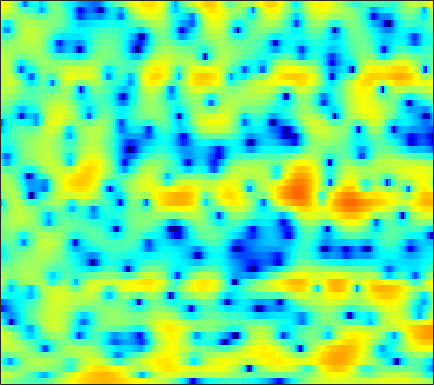

The table this chart was drawn from, first rows:
1.6766, 1.4507, 1.1052, 0.74017, 0.45391, 0.066702, -0.31916, -0.59654, -0.94584, -1.2796, -1.5881, -1.8084, -2.1143, -2.3929, -2.5938, -2.8354, -3.0182, -3.0989, -3.1022, -2.9388, -2.5934, -2.2204, -1.5883, -0.85623
3.838, 3.617, 3.303, 2.974, 2.717, 2.359, 1.984, 1.687, 1.256, 0.7763, 0.2363, -0.2288, -0.9449, -1.809, -2.574, -3.775, -5.228, -6.493, -8.316, -9.831, -10.08, -9.198, -7.31, -5.357
0.7779, 0.1274, -0.6693, -1.288, -1.557, -1.591, -1.318, -0.9806, -0.4643, 0.04493, 0.483, 0.7446, 0.9904, 1.124, 1.167, 1.151, 1.075, 0.9913, 0.8652, 0.7365, 0.6193, 0.5358, 0.4294, 0.3029
-3.285, -4.746, -7.237, -10.1, -11.43, -9.996, -7.05, -5.089, -3.017, -1.461, -0.2808, 0.3878, 1.072, 1.56, 1.825, 2.066, 2.202, 2.244, 2.247, 2.205, 2.122, 2.044, 1.901, 1.703
-1.12, -0.9743, -0.8518, -0.7329, -0.6118, -0.3915, -0.1036, 0.1404, 0.4509, 0.7094, 0.8941, 0.9645, 0.96, 0.8445, 0.6932, 0.3984, 0.02976, -0.2726, -0.656, -0.9414, -1.102, -1.107, -0.9689, -0.7051
1.632, 2.013, 2.349, 2.554, 2.639, 2.669, 2.611, 2.521, 2.328, 2.045, 1.662, 1.305, 0.7092, -0.05402, -0.7646, -1.933, -3.477, -4.98, -7.631, -11.41, -15.82, -14.95, -10.31, -6.765
3.708, 3.674, 3.541, 3.321, 3.096, 2.721, 2.259, 1.862, 1.269, 0.621, -0.07765, -0.6181, -1.357, -2.081, -2.625, -3.33, -4.051, -4.621, -5.346, -5.948, -6.138, -5.868, -5.041, -3.924
4.595, 4.137, 3.48, 2.782, 2.22, 1.428, 0.5495, -0.1746, -1.26, -2.543, -4.069, -5.343, -7.069, -8.3, -8.426, -7.412, -5.896, -4.779, -3.458, -2.359, -1.422, -0.8124, -0.1066, 0.4728
2.318, 1.306, -0.06544, -1.366, -2.238, -3.111, -3.704, -4.039, -4.517, -5.194, -6.243, -7.337, -9.225, -10.93, -10.73, -8.295, -5.439, -3.606, -1.602, -0.00729, 1.237, 1.978, 2.732, 3.259
-3.552, -5.499, -8.782, -13.64, -19.57, -22.84, -14.9, -11.68, -8.973, -7.217, -6.008, -5.303, -4.479, -3.69, -3.05, -2.106, -1.092, -0.3079, 0.7014, 1.627, 2.436, 2.939, 3.458, 3.809
-7.884, -9.068, -10.45, -11.49, -11.89, -11.73, -10.8, -9.814, -8.358, -6.955, -5.671, -4.803, -3.737, -2.724, -2.011, -1.108, -0.2619, 0.3449, 1.117, 1.82, 2.424, 2.809, 3.223, 3.498
-16.96, -17.28, -15.39, -13.26, -11.96, -10.44, -9.168, -8.3, -7.221, -6.21, -5.26, -4.573, -3.702, -2.847, -2.218, -1.389, -0.5749, 0.02252, 0.7819, 1.478, 2.091, 2.496, 2.955, 3.296
-12.57, -12.86, -11.97, -10.62, -9.677, -8.588, -7.706, -7.146, -6.513, -5.993, -5.54, -5.208, -4.732, -4.193, -3.687, -2.881, -1.934, -1.165, -0.162, 0.7726, 1.617, 2.172, 2.785, 3.269
-3.644, -4.405, -5.213, -5.783, -6.009, -6.105, -6.039, -5.904, -5.8, -5.894, -6.38, -7.045, -8.249, -9.422, -9.499, -7.824, -5.281, -3.467, -1.44, 0.1549, 1.39, 2.125, 2.875, 3.418
0.5937, -1.035, -3.672, -6.925, -9.282, -9.841, -7.552, -5.87, -4.355, -3.663, -3.778, -4.448, -6.077, -8.187, -8.884, -6.848, -3.699, -1.79, 0.07978, 1.361, 2.151, 2.499, 2.757, 2.92
2.938, 1.576, -0.5701, -2.924, -4.33, -4.67, -3.334, -2.076, -0.665, 0.3002, 0.9016, 1.155, 1.3, 1.384, 1.485, 1.702, 1.938, 2.061, 2.037, 1.648, 0.7509, -0.3258, -2.324, -4.662
1.911, 1.48, 0.9384, 0.5133, 0.3085, 0.2397, 0.4024, 0.6181, 0.9757, 1.338, 1.635, 1.826, 2, 2.08, 2.08, 1.987, 1.744, 1.444, 0.8375, -0.1046, -1.456, -2.808, -5.119, -7.662
-0.5517, -0.4642, -0.3299, -0.1663, -0.02025, 0.2048, 0.4509, 0.6447, 0.9088, 1.163, 1.384, 1.517, 1.651, 1.72, 1.715, 1.63, 1.445, 1.226, 0.8166, 0.2813, -0.3459, -0.8651, -1.56, -2.152
-3.927, -3.323, -2.554, -1.858, -1.394, -0.8525, -0.3899, -0.08253, 0.278, 0.5908, 0.8733, 1.055, 1.265, 1.433, 1.527, 1.598, 1.604, 1.561, 1.434, 1.237, 0.9612, 0.7236, 0.3776, 0.006192
-7.851, -6.256, -4.592, -3.348, -2.632, -1.899, -1.362, -1.046, -0.7127, -0.4258, -0.1381, 0.1027, 0.4441, 0.8082, 1.084, 1.425, 1.711, 1.877, 2.024, 2.075, 2.021, 1.916, 1.692, 1.367
-6.982, -5.566, -4.117, -3.103, -2.594, -2.215, -2.125, -2.213, -2.448, -2.667, -2.679, -2.448, -1.805, -0.9207, -0.2054, 0.71, 1.49, 1.968, 2.454, 2.763, 2.918, 2.926, 2.796, 2.514
-2.889, -2.361, -1.788, -1.454, -1.42, -1.711, -2.477, -3.459, -5.458, -8.548, -12.44, -12.39, -8.069, -4.389, -2.376, -0.4013, 1.014, 1.803, 2.556, 3.036, 3.305, 3.379, 3.331, 3.129
-1.11, -0.6791, -0.241, -0.04763, -0.08272, -0.4083, -1.107, -1.888, -3.341, -5.067, -6.408, -6.389, -4.898, -2.928, -1.604, -0.213, 0.7944, 1.324, 1.795, 2.066, 2.165, 2.173, 2.127, 2.014
-0.9053, -0.2179, 0.4607, 0.9104, 1.113, 1.199, 1.105, 0.9337, 0.6296, 0.3175, 0.1253, 0.07971, 0.1608, 0.3462, 0.4742, 0.5911, 0.5411, 0.3755, 0.002776, -0.5027, -1.034, -1.35, -1.56, -1.477
-0.6652, 0.05249, 0.8408, 1.486, 1.859, 2.238, 2.474, 2.551, 2.586, 2.512, 2.387, 2.251, 2.011, 1.688, 1.355, 0.7629, -0.0695, -0.8947, -2.382, -4.478, -7.308, -9.832, -11.61, -9.223
-1.222, -0.6095, 0.2716, 1.117, 1.671, 2.283, 2.717, 2.928, 3.061, 3.04, 2.856, 2.644, 2.268, 1.771, 1.334, 0.594, -0.3192, -1.178, -2.623, -4.492, -6.856, -8.67, -9.794, -8.287
-5.2, -3.809, -1.777, -0.06479, 0.9641, 1.962, 2.589, 2.856, 2.912, 2.732, 2.34, 1.951, 1.361, 0.7574, 0.3359, -0.1487, -0.5818, -0.8963, -1.283, -1.7, -2, -2.123, -2.093, -1.778
-10.53, -6.269, -2.468, -0.04688, 1.182, 2.218, 2.702, 2.729, 2.399, 1.637, 0.5546, -0.475, -1.986, -3.32, -3.971, -4.068, -3.587, -3.018, -2.26, -1.544, -0.8842, -0.4213, 0.2355, 0.8368
-1.112, -0.3645, 0.6534, 1.523, 1.974, 2.251, 2.102, 1.681, 0.7677, -0.7319, -2.791, -4.924, -9.002, -16.22, -30, -16.21, -10.79, -8.591, -6.697, -5.355, -4.102, -3.155, -1.74, -0.3366
1.418, 1.754, 2.049, 2.151, 2.07, 1.724, 1.066, 0.3644, -0.8943, -2.498, -4.462, -6.109, -8.314, -10.24, -11.22, -11.47, -11.22, -11.09, -11.51, -12.76, -13.85, -12.29, -8.04, -4.199
2.131, 2.182, 2.119, 1.869, 1.549, 0.9085, 0.003298, -0.8762, -2.4, -4.209, -6.408, -8.136, -10.22, -11.4, -11.54, -11.17, -10.62, -10.46, -10.78, -11.81, -12.38, -11.12, -7.511, -3.97
1.621, 1.425, 1.102, 0.7045, 0.3398, -0.2686, -1.09, -1.909, -3.314, -5.294, -8.182, -11.27, -18.39, -27.16, -17.15, -11.64, -8.684, -7.238, -5.819, -4.68, -3.589, -2.691, -1.359, 0.04805
-0.685, -1.217, -1.802, -2.148, -2.247, -2.278, -2.328, -2.459, -2.827, -3.48, -4.352, -5.06, -5.831, -5.928, -5.498, -4.438, -3.17, -2.257, -1.136, -0.1545, 0.7104, 1.301, 1.987, 2.576
-5.835, -7.821, -10.29, -10.5, -8.978, -6.646, -4.794, -3.771, -2.806, -2.17, -1.717, -1.465, -1.141, -0.7582, -0.4016, 0.1538, 0.7665, 1.237, 1.834, 2.373, 2.805, 3.063, 3.277, 3.327
-8.268, -10.59, -13.92, -14.01, -11.55, -8.322, -5.893, -4.496, -3.066, -1.953, -1.097, -0.5541, 0.08175, 0.6354, 1.023, 1.51, 1.954, 2.259, 2.607, 2.876, 3.046, 3.089, 3.033, 2.803
-5.883, -6.335, -6.666, -6.531, -6.115, -5.264, -4.268, -3.511, -2.539, -1.672, -0.9105, -0.3968, 0.211, 0.7548, 1.116, 1.549, 1.926, 2.166, 2.424, 2.59, 2.662, 2.632, 2.475, 2.17
-4.8, -4.822, -4.708, -4.42, -4.108, -3.581, -2.976, -2.506, -1.871, -1.28, -0.7108, -0.3211, 0.1591, 0.6038, 0.9175, 1.305, 1.663, 1.903, 2.179, 2.385, 2.489, 2.493, 2.362, 2.069
-5.384, -5.182, -4.705, -4.097, -3.611, -2.984, -2.402, -2.001, -1.545, -1.127, -0.767, -0.5185, -0.1998, 0.1013, 0.3424, 0.691, 1.081, 1.406, 1.854, 2.288, 2.636, 2.815, 2.898, 2.753
-10.08, -8.901, -6.88, -5.157, -4.168, -3.229, -2.636, -2.355, -2.13, -1.985, -1.904, -1.853, -1.824, -1.825, -1.83, -1.712, -1.315, -0.7607, 0.2469, 1.373, 2.436, 3.087, 3.717, 4.017
-15.01, -11.49, -7.91, -5.805, -4.912, -4.38, -4.484, -4.867, -5.508, -6.067, -6.221, -6.182, -6.219, -6.692, -7.62, -9.691, -11.3, -9.597, -5.377, -1.862, 0.7434, 2.187, 3.592, 4.496
-4.403, -4.373, -4.217, -4.177, -4.439, -5.29, -6.936, -8.949, -13.24, -20.69, -17.75, -13.53, -10.62, -9.578, -9.673, -10.65, -11.21, -9.68, -6.128, -2.832, -0.2485, 1.262, 2.795, 3.88
-0.9197, -1.178, -1.589, -2.166, -2.751, -3.84, -5.297, -6.652, -8.597, -10.1, -10.06, -9.249, -7.919, -6.801, -6.114, -5.301, -4.416, -3.62, -2.35, -0.9752, 0.3416, 1.24, 2.255, 3.057
0.7952, 0.5588, 0.1692, -0.3356, -0.7727, -1.442, -2.201, -2.764, -3.444, -3.963, -4.195, -4.205, -4.012, -3.649, -3.323, -2.812, -2.22, -1.741, -1.049, -0.3402, 0.3407, 0.822, 1.404, 1.898
1.745, 1.633, 1.427, 1.161, 0.8947, 0.4824, 0.001358, -0.3812, -0.9153, -1.37, -1.778, -1.997, -2.185, -2.24, -2.191, -2.011, -1.728, -1.464, -1.116, -0.7787, -0.4708, -0.2657, 0.006776, 0.2809
2.136, 2.337, 2.516, 2.542, 2.437, 2.129, 1.677, 1.236, 0.5681, -0.1657, -0.9369, -1.491, -2.155, -2.636, -2.787, -2.722, -2.427, -2.14, -1.808, -1.647, -1.704, -1.895, -2.254, -2.461
1.541, 2.587, 3.467, 3.812, 3.8, 3.454, 2.8, 2.145, 1.122, -0.1453, -1.583, -2.874, -4.861, -6.912, -7.799, -7.033, -5.046, -3.687, -2.415, -1.925, -2.314, -3.288, -5.907, -11.04
1.314, 2.517, 3.367, 3.516, 3.24, 2.424, 1.132, -0.04391, -1.772, -3.389, -4.815, -5.994, -8.229, -11.81, -14.57, -11.42, -6.708, -4.307, -2.276, -1.261, -1.103, -1.47, -2.433, -3.42
2.816, 2.954, 2.847, 2.316, 1.545, -0.07496, -2.564, -5.235, -10.53, -16.51, -12.66, -9.677, -7.431, -6.106, -5.295, -4.095, -2.776, -1.851, -0.8206, -0.1123, 0.2942, 0.4396, 0.5016, 0.5578
3.364, 3.186, 2.774, 2.082, 1.33, -0.02632, -1.848, -3.495, -5.802, -7.216, -6.712, -5.609, -4.062, -2.77, -1.973, -1.079, -0.3438, 0.1008, 0.546, 0.8095, 0.9176, 0.899, 0.774, 0.5797
2.702, 2.62, 2.403, 2.041, 1.682, 1.107, 0.4657, -0.0209, -0.5766, -0.872, -0.8792, -0.7169, -0.3444, 0.0893, 0.3992, 0.7344, 0.954, 1.034, 0.9996, 0.7893, 0.3972, -0.01513, -0.7159, -1.553
1.267, 1.375, 1.442, 1.454, 1.436, 1.383, 1.325, 1.29, 1.282, 1.317, 1.402, 1.496, 1.629, 1.747, 1.801, 1.801, 1.681, 1.493, 1.087, 0.4768, -0.3895, -1.233, -2.66, -4.511
-0.6181, -0.4339, -0.22, 0.0219, 0.2377, 0.574, 0.945, 1.239, 1.62, 1.954, 2.241, 2.416, 2.579, 2.652, 2.64, 2.525, 2.275, 1.982, 1.43, 0.6666, -0.3514, -1.321, -2.959, -5.112
-2.973, -3.189, -3.352, -3.133, -2.651, -1.696, -0.6258, 0.1389, 1.029, 1.763, 2.325, 2.636, 2.923, 3.065, 3.081, 2.979, 2.742, 2.474, 1.988, 1.342, 0.523, -0.2097, -1.356, -2.671
-5.432, -7.603, -11.59, -12.72, -9.518, -5.51, -2.715, -1.199, 0.2952, 1.366, 2.105, 2.494, 2.831, 2.997, 3.023, 2.944, 2.75, 2.542, 2.19, 1.754, 1.241, 0.8078, 0.1756, -0.5171
-2.68, -4.386, -6.698, -7.264, -6.001, -3.679, -1.719, -0.583, 0.5512, 1.315, 1.815, 2.051, 2.206, 2.215, 2.142, 1.968, 1.725, 1.516, 1.239, 0.9957, 0.7999, 0.6669, 0.4875, 0.2637
2.66, 2.011, 1.282, 0.8281, 0.705, 0.7307, 0.853, 0.9293, 0.9752, 0.9232, 0.8068, 0.6822, 0.4836, 0.216, -0.04982, -0.5125, -1.085, -1.538, -2.015, -2.143, -1.861, -1.466, -0.9011, -0.442
5.873, 5.325, 4.585, 3.85, 3.294, 2.517, 1.671, 0.9595, -0.1172, -1.233, -2.265, -2.831, -3.193, -3.304, -3.453, -4.062, -5.42, -7.113, -10.32, -11.89, -8.529, -5.841, -3.293, -1.71
6.994, 6.368, 5.461, 4.46, 3.639, 2.436, 1.006, -0.2999, -2.536, -5.693, -10.31, -13.72, -11.55, -7.822, -6.176, -5.224, -5.489, -6.388, -8.157, -8.687, -6.471, -4.41, -2.261, -0.9465
